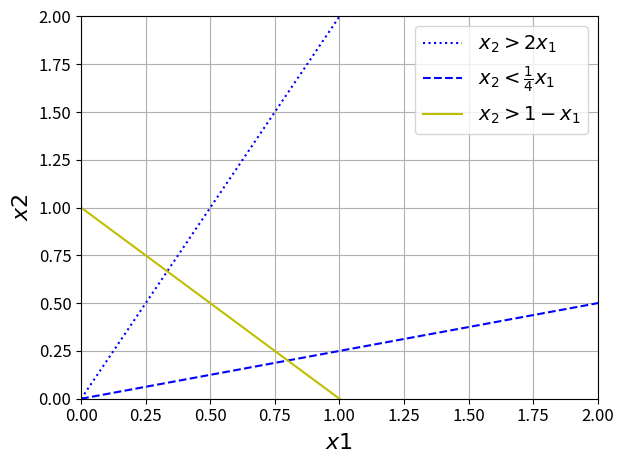

Here is the Python script that generated this plot:
import numpy as np
import matplotlib.pyplot as plt
import matplotlib

matplotlib.rcParams.update({'font.size': 12})

x = np.linspace(0, 10, 100)
x1 = []
for i in range(100):
    x1.append(3)
y1 = np.linspace(0, 10, 100)


f1 = 2*x
f2 = (1/4)*x
f3 = 1-x


# вказуємо в аргументі label текст легенди
plt.plot(x, f1, ':b', label='$x_2>2x_1$')
plt.plot(x, f2, '--b', label='$x_2<\\frac{1}{4}x_1$')
plt.plot(x, f3, 'y', label='$x_2>1-x_1$')


plt.xlabel(r'$x1$', fontsize=16)
plt.ylabel(r'$x2$', fontsize=16)

plt.xlim([0, 2])
plt.ylim([0, 2])



# виводимо легенду
plt.legend(fontsize=14)
plt.grid()
plt.tight_layout()
plt.show()
